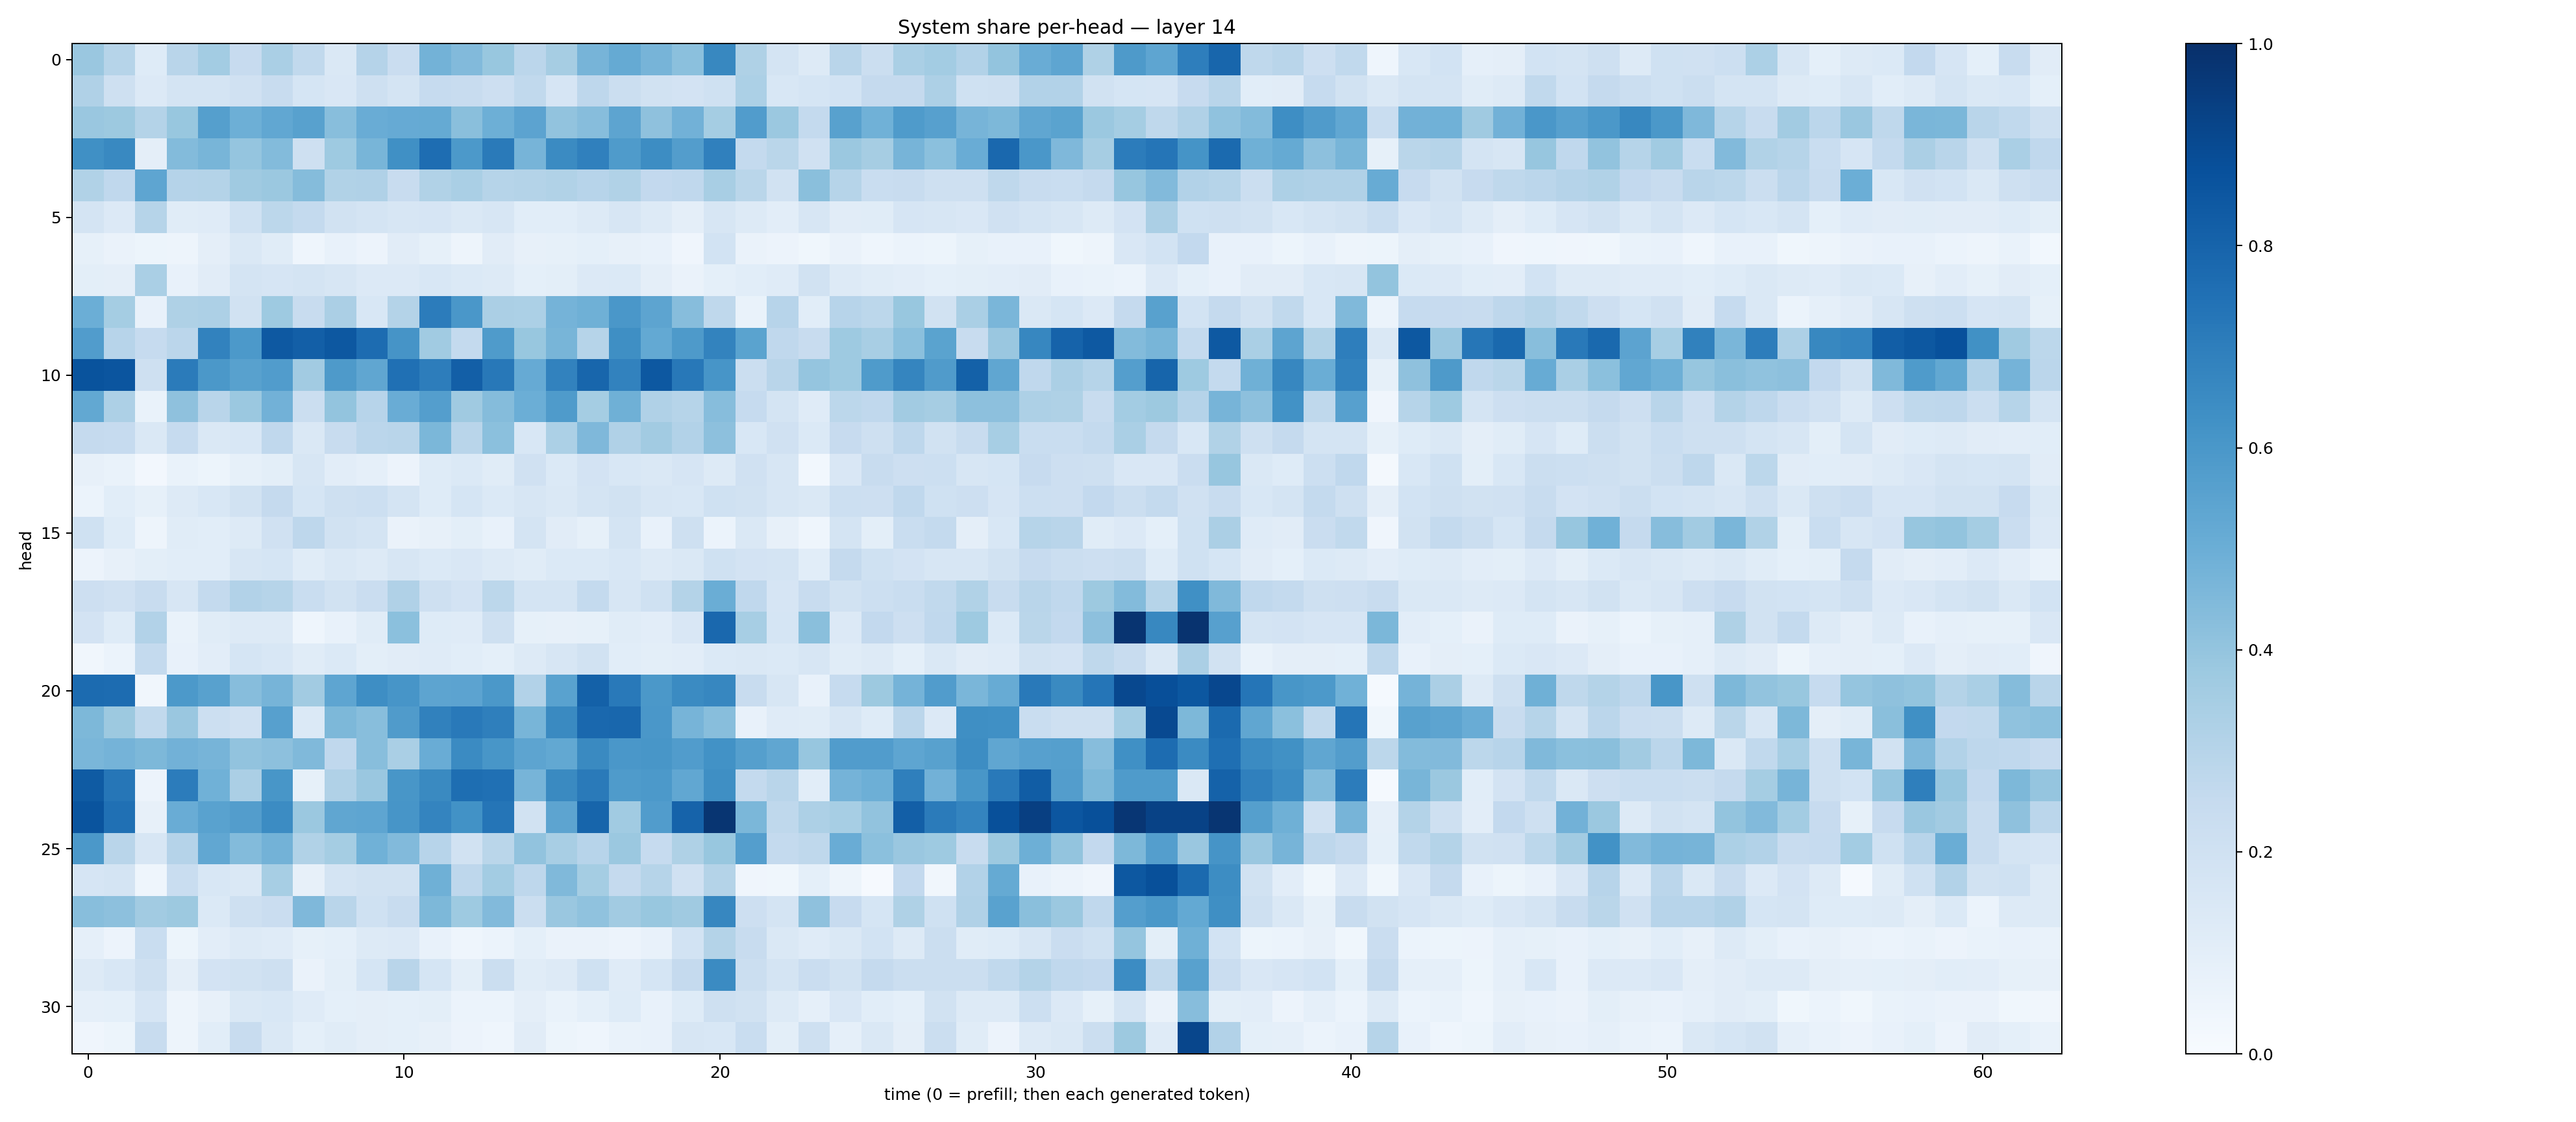

The file beside this chart, header and first rows:
0.38566133, 0.2968867, 0.12296697, 0.29039514, 0.35726398, 0.24220452, 0.3372967, 0.26499414, 0.14676619, 0.30419332, 0.22900146, 0.47974285, 0.44371572, 0.3875427, 0.28454852, 0.35095468, 0.47076195, 0.51593, 0.47192934, 0.4210611, 0.66239715, 0.3206107, 0.17588148, 0.1297326
0.3169, 0.2056, 0.135, 0.1749, 0.1722, 0.1963, 0.2367, 0.1703, 0.1499, 0.2104, 0.1741, 0.2499, 0.2363, 0.212, 0.2636, 0.1674, 0.277, 0.2258, 0.1936, 0.1821, 0.2001, 0.3319, 0.1552, 0.1716
0.383, 0.3763, 0.3076, 0.3881, 0.5625, 0.4952, 0.5306, 0.5578, 0.4296, 0.5042, 0.5133, 0.5188, 0.4241, 0.4937, 0.5452, 0.4047, 0.4301, 0.5397, 0.4139, 0.4838, 0.3542, 0.5771, 0.3814, 0.2569
0.6322, 0.6596, 0.09413, 0.4402, 0.4684, 0.3973, 0.439, 0.205, 0.3742, 0.4671, 0.6314, 0.765, 0.592, 0.7119, 0.4721, 0.6498, 0.6907, 0.5845, 0.6441, 0.574, 0.6876, 0.2541, 0.2857, 0.1957
0.3135, 0.2658, 0.538, 0.3033, 0.3056, 0.3686, 0.3815, 0.434, 0.3136, 0.3169, 0.2349, 0.3157, 0.3385, 0.3001, 0.3065, 0.3135, 0.2952, 0.3156, 0.2609, 0.2668, 0.3426, 0.289, 0.1903, 0.422
0.1758, 0.1342, 0.2973, 0.1145, 0.1201, 0.1997, 0.2778, 0.2539, 0.1953, 0.1759, 0.1623, 0.1653, 0.1437, 0.1637, 0.1093, 0.1073, 0.1322, 0.1633, 0.1316, 0.09677, 0.1568, 0.1323, 0.1028, 0.1588
0.08383, 0.06636, 0.05338, 0.04871, 0.09488, 0.1484, 0.1152, 0.0453, 0.07671, 0.05817, 0.1122, 0.0839, 0.04873, 0.1113, 0.07917, 0.08384, 0.09349, 0.08069, 0.07051, 0.04105, 0.1842, 0.06609, 0.05583, 0.03712
0.1013, 0.09577, 0.3385, 0.07152, 0.1105, 0.1797, 0.1678, 0.1766, 0.16, 0.1348, 0.1354, 0.1536, 0.1368, 0.1327, 0.09334, 0.09946, 0.1333, 0.1374, 0.09708, 0.06628, 0.09263, 0.1061, 0.1172, 0.1906
0.498, 0.3521, 0.07119, 0.3213, 0.3249, 0.1886, 0.3728, 0.2371, 0.3349, 0.1541, 0.3078, 0.7033, 0.598, 0.3351, 0.3307, 0.4765, 0.4914, 0.5996, 0.5415, 0.4312, 0.2724, 0.06871, 0.2959, 0.1092
0.5771, 0.2953, 0.2491, 0.2839, 0.6807, 0.5935, 0.8424, 0.8178, 0.8458, 0.7679, 0.6115, 0.3638, 0.254, 0.5834, 0.3874, 0.466, 0.2994, 0.634, 0.5234, 0.5873, 0.6778, 0.5494, 0.2667, 0.2355
0.8649, 0.858, 0.2036, 0.7097, 0.5947, 0.5584, 0.5748, 0.3596, 0.5875, 0.5332, 0.7524, 0.701, 0.8176, 0.72, 0.5123, 0.6816, 0.7891, 0.6815, 0.8461, 0.7226, 0.607, 0.2251, 0.2898, 0.3969
0.5246, 0.3278, 0.06736, 0.4112, 0.2913, 0.3817, 0.4822, 0.22, 0.4004, 0.2965, 0.5063, 0.5673, 0.3673, 0.4351, 0.4977, 0.5851, 0.3526, 0.4913, 0.3164, 0.2977, 0.4316, 0.2492, 0.175, 0.1185
0.2528, 0.2482, 0.1464, 0.2478, 0.1445, 0.1525, 0.2687, 0.1469, 0.2396, 0.2831, 0.2922, 0.4597, 0.2911, 0.4213, 0.1543, 0.3285, 0.4493, 0.3201, 0.3594, 0.3092, 0.4156, 0.1562, 0.1982, 0.1403
0.08055, 0.06734, 0.02398, 0.06896, 0.05215, 0.08522, 0.1002, 0.1577, 0.1018, 0.08737, 0.0565, 0.1246, 0.1395, 0.1151, 0.198, 0.1388, 0.1801, 0.154, 0.141, 0.1671, 0.1327, 0.1974, 0.1598, 0.02893
0.05866, 0.1071, 0.08382, 0.1257, 0.1561, 0.1938, 0.2535, 0.1704, 0.2048, 0.215, 0.1775, 0.1241, 0.1709, 0.1374, 0.1637, 0.1465, 0.1758, 0.1879, 0.1569, 0.1555, 0.2012, 0.1941, 0.1617, 0.1463
0.203, 0.1227, 0.05054, 0.1168, 0.1058, 0.1256, 0.1978, 0.2764, 0.1905, 0.1762, 0.06612, 0.0792, 0.09771, 0.07432, 0.1773, 0.111, 0.08399, 0.1771, 0.07266, 0.2091, 0.06075, 0.1431, 0.07832, 0.04559
0.05691, 0.07895, 0.1015, 0.1084, 0.109, 0.158, 0.1695, 0.1147, 0.1428, 0.1316, 0.1604, 0.1376, 0.1509, 0.1267, 0.1165, 0.1393, 0.1385, 0.1535, 0.1266, 0.1448, 0.2009, 0.1811, 0.1794, 0.1091
0.2136, 0.1958, 0.2352, 0.164, 0.2562, 0.3108, 0.2994, 0.2313, 0.195, 0.2295, 0.3167, 0.2067, 0.18, 0.2775, 0.1749, 0.1783, 0.2545, 0.1631, 0.201, 0.3048, 0.5021, 0.2665, 0.167, 0.2349
0.1811, 0.1223, 0.3119, 0.06698, 0.1162, 0.1278, 0.1303, 0.04422, 0.07808, 0.1161, 0.4197, 0.1224, 0.1205, 0.2036, 0.08491, 0.08092, 0.08585, 0.1136, 0.1027, 0.152, 0.783, 0.3458, 0.1696, 0.4247
0.03352, 0.06004, 0.2574, 0.07673, 0.1055, 0.1704, 0.1534, 0.1162, 0.1383, 0.1004, 0.1113, 0.1206, 0.1088, 0.09076, 0.1279, 0.1616, 0.1906, 0.109, 0.09967, 0.1022, 0.1405, 0.1463, 0.1373, 0.1626
0.7721, 0.7662, 0.03216, 0.5918, 0.5559, 0.4303, 0.4701, 0.3607, 0.5361, 0.6375, 0.6059, 0.5422, 0.5435, 0.5959, 0.3114, 0.5541, 0.8108, 0.715, 0.596, 0.6503, 0.6654, 0.2356, 0.163, 0.07573
0.4558, 0.3771, 0.2641, 0.3834, 0.2158, 0.1989, 0.5589, 0.1396, 0.4567, 0.4275, 0.581, 0.6856, 0.7178, 0.6923, 0.4666, 0.654, 0.7843, 0.7859, 0.6007, 0.4701, 0.4295, 0.07517, 0.1192, 0.1167
0.4642, 0.4733, 0.4563, 0.4822, 0.4709, 0.4031, 0.415, 0.4463, 0.2667, 0.4283, 0.3381, 0.5041, 0.651, 0.6024, 0.5422, 0.527, 0.6558, 0.6006, 0.6034, 0.5743, 0.6232, 0.5647, 0.5331, 0.3918
0.8352, 0.7299, 0.05693, 0.7048, 0.4862, 0.3334, 0.602, 0.08576, 0.3172, 0.3849, 0.6022, 0.6545, 0.76, 0.7526, 0.4708, 0.6542, 0.7115, 0.5859, 0.5935, 0.5304, 0.6361, 0.2549, 0.2891, 0.1079
0.862, 0.752, 0.07928, 0.5074, 0.5517, 0.5731, 0.6479, 0.382, 0.5343, 0.5362, 0.6089, 0.6755, 0.6225, 0.7312, 0.1951, 0.5391, 0.7956, 0.366, 0.577, 0.8045, 0.9802, 0.4576, 0.2708, 0.3268
0.5954, 0.2923, 0.1572, 0.3024, 0.5306, 0.4411, 0.4774, 0.3146, 0.3538, 0.4866, 0.4443, 0.2953, 0.1917, 0.2863, 0.4032, 0.3436, 0.2941, 0.3807, 0.2478, 0.3217, 0.3873, 0.5676, 0.2569, 0.2727
0.1649, 0.1768, 0.04563, 0.2308, 0.1543, 0.1464, 0.3475, 0.07918, 0.174, 0.1887, 0.1886, 0.4887, 0.2747, 0.3587, 0.2739, 0.4487, 0.3521, 0.2505, 0.2986, 0.1978, 0.3081, 0.03986, 0.03893, 0.09147
0.4265, 0.4151, 0.3629, 0.3765, 0.1406, 0.2065, 0.2303, 0.4497, 0.2922, 0.2009, 0.2409, 0.4542, 0.3713, 0.4449, 0.2221, 0.3843, 0.4073, 0.3613, 0.3904, 0.3701, 0.6679, 0.2113, 0.1739, 0.4115
0.08825, 0.05587, 0.2316, 0.05118, 0.1032, 0.1286, 0.12, 0.08219, 0.09113, 0.1303, 0.1345, 0.07683, 0.04462, 0.05968, 0.09059, 0.06337, 0.06306, 0.05823, 0.07472, 0.1842, 0.3061, 0.2381, 0.1411, 0.1208
0.1297, 0.1538, 0.2033, 0.09645, 0.1819, 0.1875, 0.209, 0.06474, 0.09915, 0.1706, 0.2921, 0.1713, 0.1003, 0.222, 0.1138, 0.13, 0.2016, 0.12, 0.1699, 0.2527, 0.6492, 0.2258, 0.1735, 0.2289
0.08978, 0.09139, 0.1669, 0.04704, 0.07964, 0.1446, 0.1552, 0.119, 0.09362, 0.09415, 0.09152, 0.1002, 0.0591, 0.06195, 0.09644, 0.06748, 0.09217, 0.1222, 0.07202, 0.1229, 0.2064, 0.1901, 0.1313, 0.08621
0.04117, 0.05364, 0.2377, 0.04916, 0.1058, 0.2345, 0.1412, 0.0923, 0.1143, 0.09727, 0.09046, 0.08127, 0.05845, 0.04544, 0.1105, 0.05138, 0.04596, 0.06747, 0.0707, 0.16, 0.1555, 0.2329, 0.09776, 0.2033
